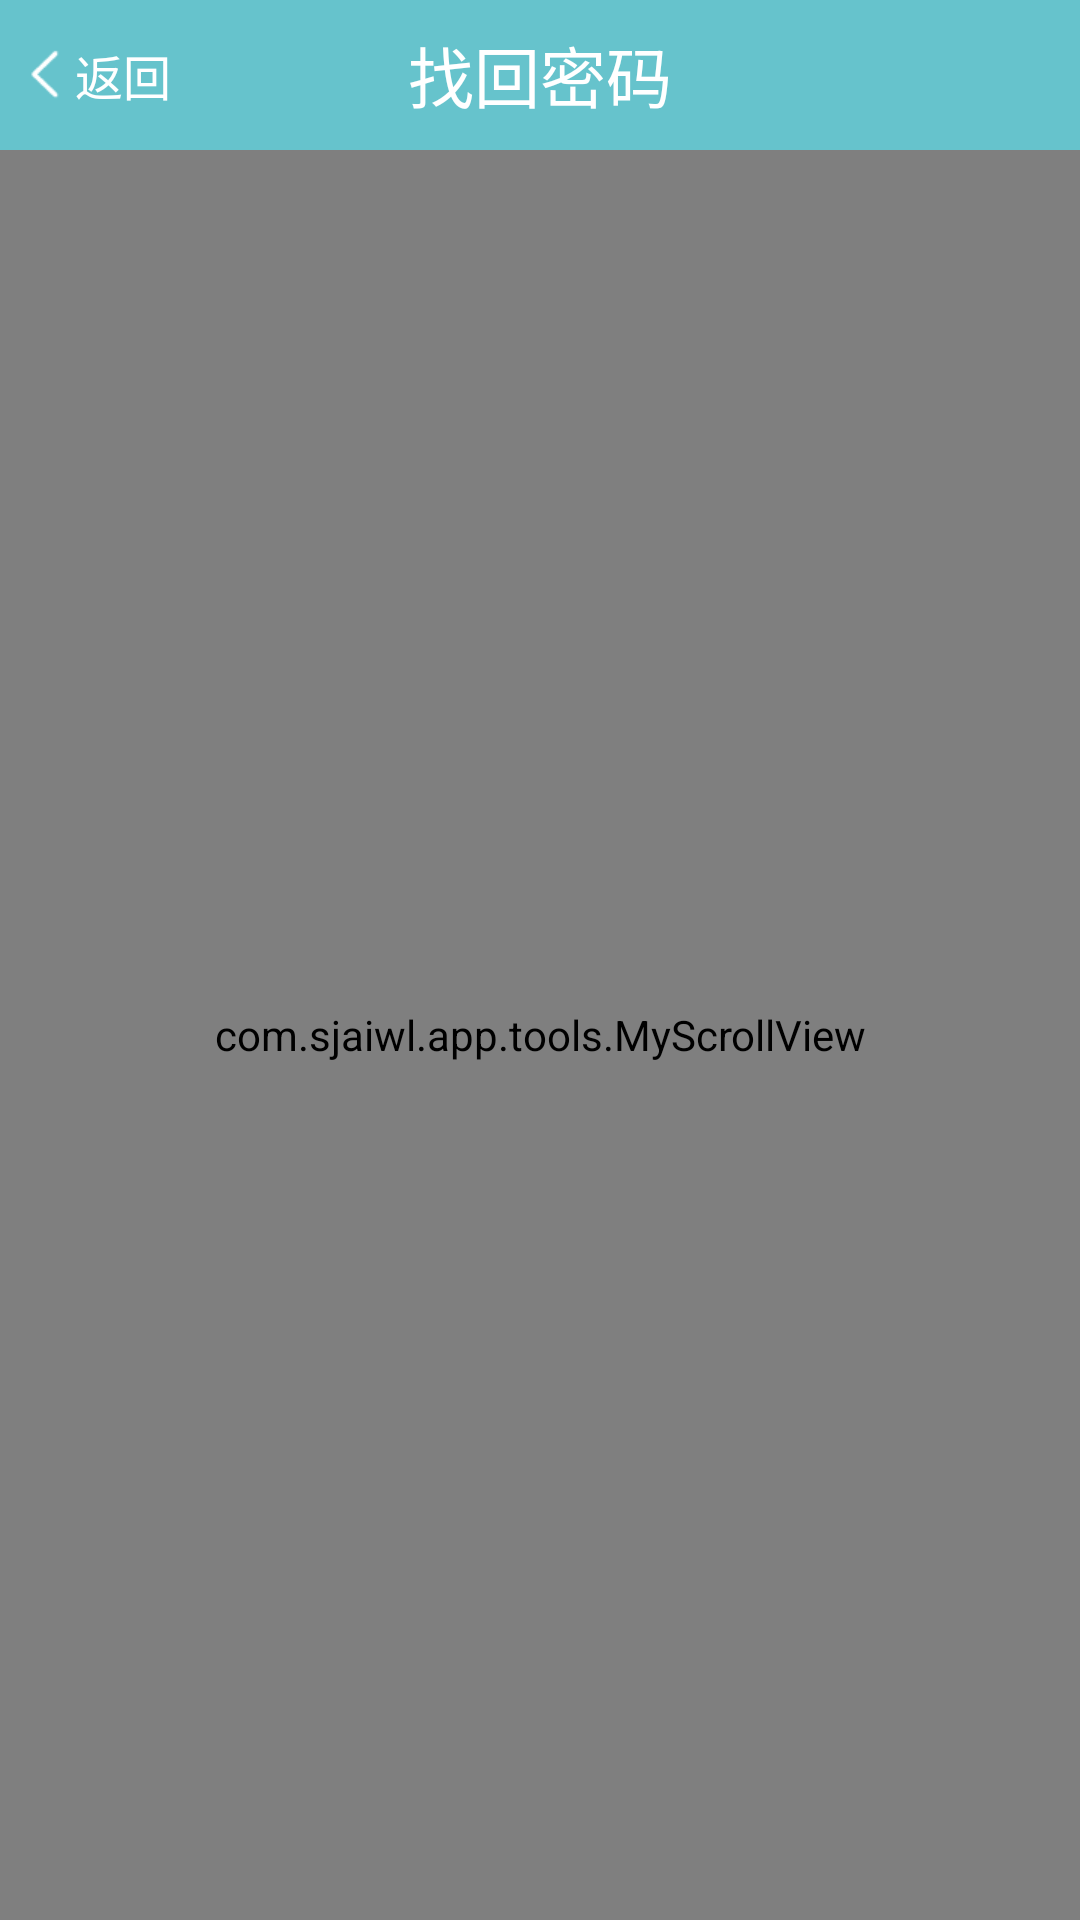

Produce the Android XML layout that renders to this screen, including the resource entries it uses.
<!-- AndroidManifest.xml: application theme AppTheme -->
<!-- res/layout/forgetpassword_page.xml -->
<?xml version="1.0" encoding="utf-8"?>
<LinearLayout xmlns:android="http://schemas.android.com/apk/res/android"
    android:orientation="vertical"
    android:background="@color/mainPage_listView_background"
    android:layout_width="match_parent"
    android:layout_height="match_parent">

    <RelativeLayout
        android:layout_width="match_parent"
        android:layout_height="@dimen/registerPage_topHeight"
        android:background="@color/mainPage_top_color">

        <TextView
            android:id="@+id/forgetPassword_cancelButton"
            android:layout_width="wrap_content"
            android:layout_height="match_parent"
            android:gravity="center_vertical"
            android:layout_centerVertical="true"
            android:drawableLeft="@mipmap/goback_image"
            android:drawablePadding="@dimen/mineSetting_cancelButton_dis"
            android:layout_marginLeft="@dimen/uploadRecord_topBar_patientImage_toRight"
            android:text="@string/uploadRecord_goBackText"
            android:textSize="@dimen/uploadRecord_topBar_backButton_textSize"
            android:textColor="@color/uploadRecord_topTextColor" />

        <TextView
            android:id="@+id/forgetPassword_topText"
            android:layout_width="wrap_content"
            android:layout_height="wrap_content"
            android:layout_centerInParent="true"
            android:textColor="@color/uploadRecord_topTextColor"
            android:textSize="@dimen/uploadRecord_topBar_patientName_textSize"
            android:text="@string/forgetPassword_topText" />
    </RelativeLayout>

    <com.sjaiwl.app.tools.MyScrollView
        android:layout_width="match_parent"
        android:layout_height="match_parent">

        <LinearLayout
            android:layout_width="match_parent"
            android:layout_height="match_parent"
            android:orientation="vertical">

            <View
                android:layout_marginTop="@dimen/registerPage_toTop"
                android:layout_width="fill_parent"
                android:layout_height="@dimen/filePage_tabHost_below_gap"
                android:background="@color/filePage_tabHost_gap_color" />

            <LinearLayout
                android:layout_width="match_parent"
                android:layout_height="@dimen/registerPage_topHeight"
                android:orientation="horizontal"
                android:background="@color/registerPage_barBackground">

                <EditText
                    android:id="@+id/forgetPassword_phoneNumber"
                    android:layout_width="match_parent"
                    android:layout_height="wrap_content"
                    android:layout_marginLeft="@dimen/registerPage_toTop"
                    android:layout_marginRight="@dimen/registerPage_toTop"
                    android:background="@null"
                    android:inputType="number"
                    android:layout_gravity="center"
                    android:hint="@string/forgetPassword_phoneText"
                    android:textColorHint="@color/registerPage_editTextHintColor"
                    android:imeOptions="actionDone"
                    android:maxLength="@integer/forgetPasswordPage_phoneNumber"
                    android:singleLine="true"
                    android:textColor="@color/registerPage_editTextColor"
                    android:textSize="@dimen/registerPage_editTextSize" />
            </LinearLayout>

            <View
                android:layout_width="fill_parent"
                android:layout_height="@dimen/filePage_tabHost_below_gap"
                android:background="@color/filePage_tabHost_gap_color" />

            <View
                android:layout_marginTop="@dimen/registerPage_toTop"
                android:layout_width="fill_parent"
                android:layout_height="@dimen/filePage_tabHost_below_gap"
                android:background="@color/filePage_tabHost_gap_color" />

            <LinearLayout
                android:layout_width="match_parent"
                android:layout_height="@dimen/registerPage_topHeight"
                android:orientation="horizontal"
                android:background="@color/registerPage_barBackground">

                <EditText
                    android:id="@+id/forgetPassword_codeNumber"
                    android:layout_width="match_parent"
                    android:layout_height="wrap_content"
                    android:layout_marginLeft="@dimen/registerPage_toTop"
                    android:layout_marginRight="@dimen/registerPage_toTop"
                    android:background="@null"
                    android:inputType="number"
                    android:layout_gravity="center"
                    android:hint="@string/forgetPassword_numberText"
                    android:textColorHint="@color/registerPage_editTextHintColor"
                    android:imeOptions="actionDone"
                    android:maxLength="@integer/forgetPasswordPage_codeNumber"
                    android:singleLine="true"
                    android:textColor="@color/registerPage_editTextColor"
                    android:textSize="@dimen/registerPage_editTextSize" />
            </LinearLayout>

            <View
                android:layout_width="fill_parent"
                android:layout_height="@dimen/filePage_tabHost_below_gap"
                android:background="@color/filePage_tabHost_gap_color" />

            <RelativeLayout
                android:id="@+id/forgetPassword_sendButton"
                android:layout_marginTop="@dimen/registerPage_toLeft"
                android:layout_width="match_parent"
                android:layout_height="@dimen/registerPage_topHeight"
                android:background="@color/mainPage_top_color">

                <TextView
                    android:id="@+id/forgetPassword_sendButtonText"
                    android:layout_width="wrap_content"
                    android:layout_height="wrap_content"
                    android:layout_centerInParent="true"
                    android:textColor="@color/uploadRecord_topTextColor"
                    android:textSize="@dimen/uploadRecord_topBar_patientName_textSize"
                    android:text="@string/forgetPassword_sendText" />

            </RelativeLayout>

            <RelativeLayout
                android:id="@+id/forgetPassword_postButton"
                android:layout_marginTop="@dimen/registerPage_toTop"
                android:layout_width="match_parent"
                android:layout_height="@dimen/registerPage_topHeight"
                android:background="@color/mainPage_listItem_uploadButton_record">

                <TextView
                    android:id="@+id/forgetPassword_postButtonText"
                    android:layout_width="wrap_content"
                    android:layout_height="wrap_content"
                    android:layout_centerInParent="true"
                    android:textColor="@color/uploadRecord_topTextColor"
                    android:textSize="@dimen/uploadRecord_topBar_patientName_textSize"
                    android:text="@string/forgetPassword_postText" />

            </RelativeLayout>
        </LinearLayout>
    </com.sjaiwl.app.tools.MyScrollView>
</LinearLayout>
<!-- resources referenced by this layout -->
<resources>
  <color name="filePage_tabHost_gap_color">#D1D1D1</color>
  <color name="mainPage_listItem_uploadButton_record">#F28471</color>
  <color name="mainPage_listView_background">#F4F4F4</color>
  <color name="mainPage_top_color">#66C3CC</color>
  <color name="registerPage_barBackground">#FFFFFF</color>
  <color name="registerPage_editTextColor">#646C78</color>
  <color name="registerPage_editTextHintColor">#BDBDBD</color>
  <color name="uploadRecord_topTextColor">#FFFFFF</color>
  <dimen name="filePage_tabHost_below_gap">0.8dp</dimen>
  <dimen name="mineSetting_cancelButton_dis">5dp</dimen>
  <dimen name="registerPage_editTextSize">18sp</dimen>
  <dimen name="registerPage_toLeft">40dp</dimen>
  <dimen name="registerPage_toTop">20dp</dimen>
  <dimen name="registerPage_topHeight">50dp</dimen>
  <dimen name="uploadRecord_topBar_backButton_textSize">16sp</dimen>
  <dimen name="uploadRecord_topBar_patientImage_toRight">10dp</dimen>
  <dimen name="uploadRecord_topBar_patientName_textSize">22sp</dimen>
  <integer name="forgetPasswordPage_codeNumber">10</integer>
  <integer name="forgetPasswordPage_phoneNumber">11</integer>
  <!-- mipmap goback_image: png bitmap (mipmap-xhdpi, 15257 bytes) -->
  <string name="forgetPassword_numberText">输入短信验证码</string>
  <string name="forgetPassword_phoneText">输入手机号码</string>
  <string name="forgetPassword_postText">确定</string>
  <string name="forgetPassword_sendText">发送短信验证码</string>
  <string name="forgetPassword_topText">找回密码</string>
  <string name="uploadRecord_goBackText">返回</string>
  <style name="AppTheme" parent="Theme.AppCompat.Light.DarkActionBar">
          
      </style>
</resources>
